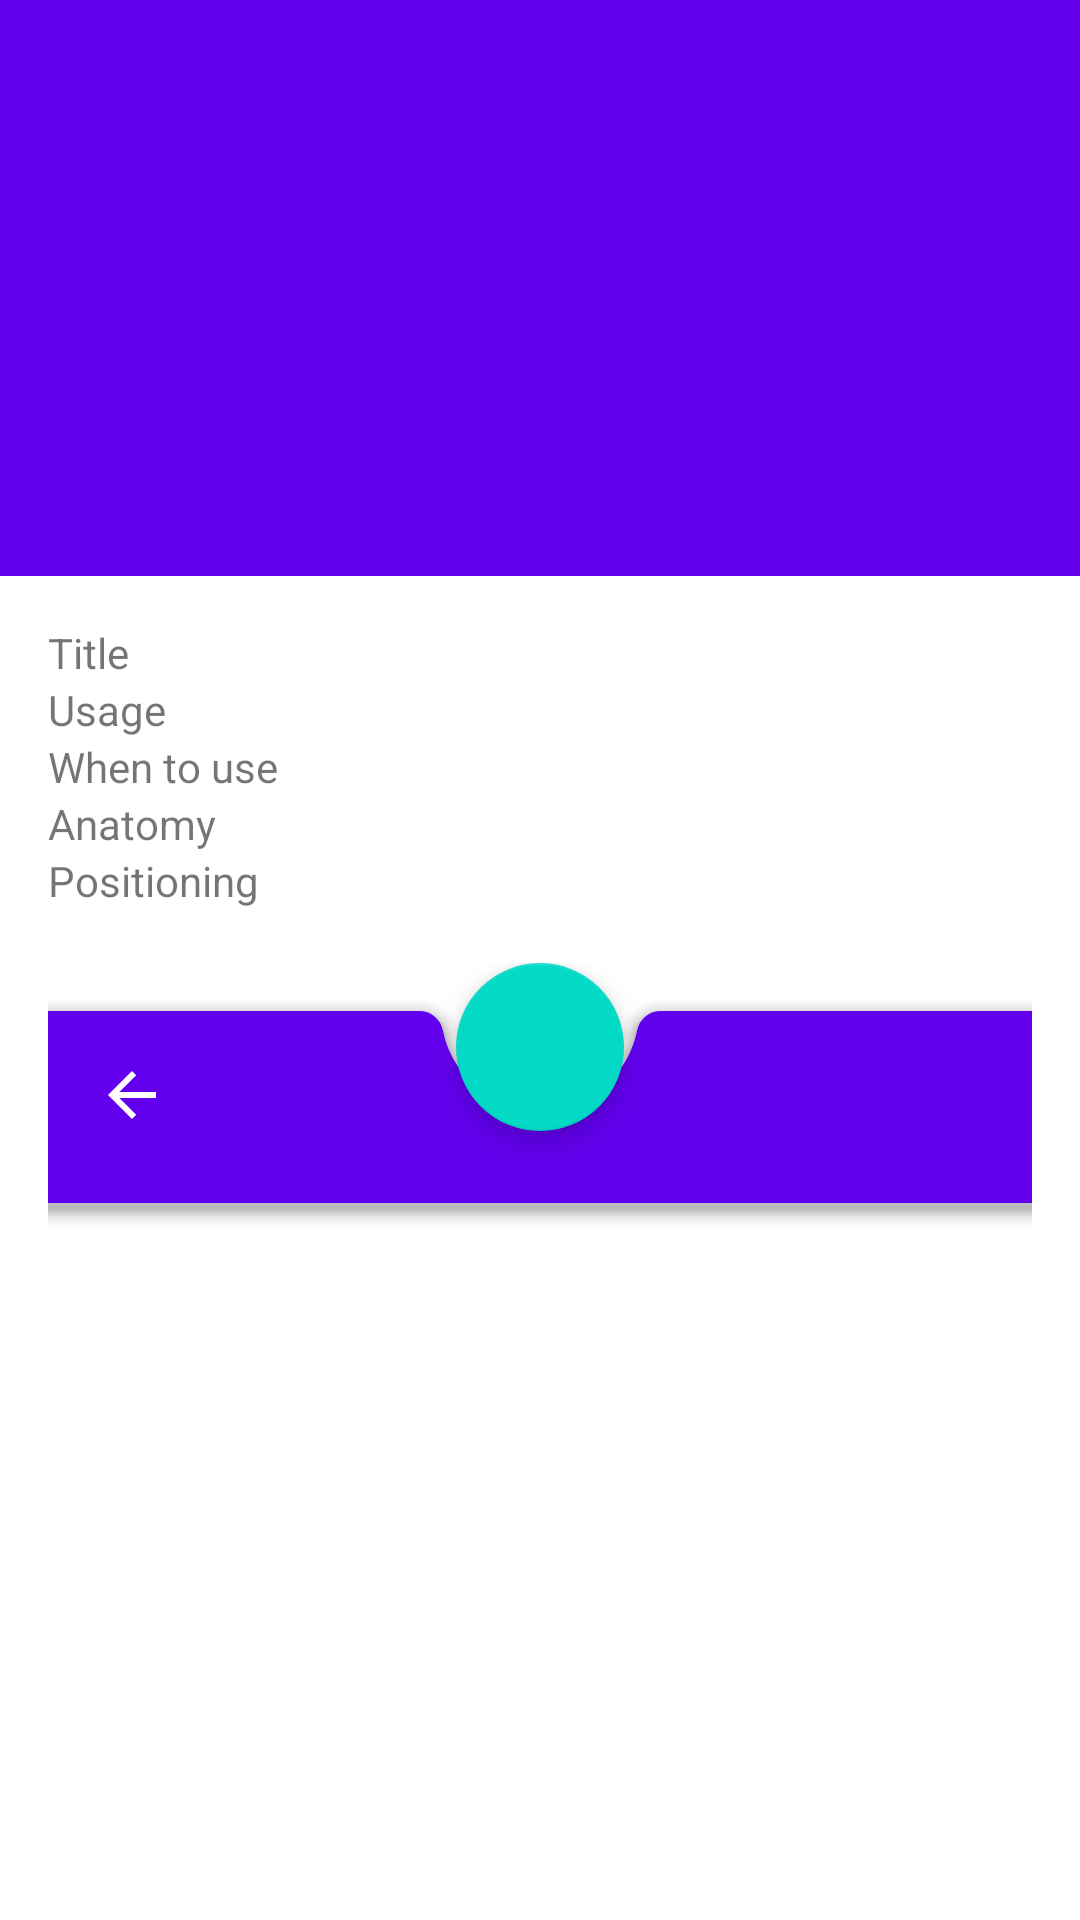

Write the Android layout XML for this screen, with the resource values it uses.
<!-- AndroidManifest.xml: application theme AppTheme -->
<!-- res/layout/activity_app_bar_bottom.xml -->
<?xml version="1.0" encoding="utf-8"?>
<androidx.coordinatorlayout.widget.CoordinatorLayout

    xmlns:android="http://schemas.android.com/apk/res/android"
    xmlns:app="http://schemas.android.com/apk/res-auto"
    xmlns:tools="http://schemas.android.com/tools"
    android:id="@+id/coordinator"
    android:layout_width="match_parent"
    android:layout_height="match_parent"
    android:fitsSystemWindows="true">
    <include
        android:id="@+id/app_bar_container"
        layout="@layout/app_bar_demo"/>

    <androidx.core.widget.NestedScrollView
        android:id="@+id/scroll_view"
        android:layout_width="match_parent"
        android:layout_height="wrap_content"
        android:layout_marginStart="@dimen/margin_medium"
        android:layout_marginEnd="@dimen/margin_medium"
        app:layout_behavior="com.google.android.material.appbar.AppBarLayout$ScrollingViewBehavior">

        <LinearLayout
            android:layout_width="match_parent"
            android:layout_height="match_parent"
            android:layout_marginTop="@dimen/margin_medium"
            android:orientation="vertical">

            <TextView
                android:id="@+id/text_view_span_title"
                android:layout_width="match_parent"
                android:layout_height="wrap_content"
                android:text="Title"
                tools:ignore="HardcodedText" />

            <TextView
                android:id="@+id/text_view_span_usage"
                android:layout_width="match_parent"
                android:layout_height="wrap_content"
                android:text="Usage"
                tools:ignore="HardcodedText" />

            <TextView
                android:id="@+id/text_view_span_when_to_use"
                android:layout_width="match_parent"
                android:layout_height="wrap_content"
                android:text="When to use"
                tools:ignore="HardcodedText" />

            <TextView
                android:id="@+id/text_view_span_anatomy"
                android:layout_width="match_parent"
                android:layout_height="wrap_content"
                android:text="Anatomy"
                tools:ignore="HardcodedText" />

            <TextView
                android:id="@+id/text_view_span_positioning"
                android:layout_width="match_parent"
                android:layout_height="wrap_content"
                android:text="Positioning"
                tools:ignore="HardcodedText" />

            <androidx.coordinatorlayout.widget.CoordinatorLayout
                android:id="@+id/coordinatorLayout"
                android:layout_width="match_parent"
                android:layout_height="180dp"
                android:layout_marginTop="18dp"
                android:fitsSystemWindows="false">


                <com.google.android.material.bottomappbar.BottomAppBar
                    android:id="@+id/bottom_app_bar"
                    android:layout_width="match_parent"
                    android:layout_height="@dimen/card_height"
                    android:layout_gravity="bottom"
                    android:layout_marginTop="16dp"
                    app:backgroundTint="@color/colorPrimary"
                    app:fabAlignmentMode="center"
                    app:layout_anchor="@+id/bottom_app_bar"
                    app:layout_anchorGravity="top|center"
                    app:navigationIcon="@drawable/abc_vector_test"/>

                <com.google.android.material.floatingactionbutton.FloatingActionButton
                    android:id="@+id/fab"
                    android:layout_width="wrap_content"
                    android:layout_height="match_parent"
                    android:layout_marginEnd="2dp"
                    android:src="@drawable/ic_expand_less_black_24dp"
                    app:layout_anchor="@id/bottom_app_bar" />

            </androidx.coordinatorlayout.widget.CoordinatorLayout>

        </LinearLayout>
    </androidx.core.widget.NestedScrollView>
</androidx.coordinatorlayout.widget.CoordinatorLayout>
<!-- res/layout/app_bar_demo.xml (included above) -->
<?xml version="1.0" encoding="utf-8"?>
<com.google.android.material.appbar.AppBarLayout
    xmlns:android="http://schemas.android.com/apk/res/android"
    xmlns:app="http://schemas.android.com/apk/res-auto"
    android:id="@+id/app_bar"
    android:layout_width="match_parent"
    android:layout_height="@dimen/banner_height"
    android:fitsSystemWindows="true"
    app:liftOnScroll="true">

    <com.google.android.material.appbar.CollapsingToolbarLayout
        android:layout_width="match_parent"
        android:layout_height="match_parent"
        android:fitsSystemWindows="true"
        app:expandedTitleTextAppearance="@style/TextAppearance.App.CollapsingToolbar.Expanded"
        app:collapsedTitleTextAppearance="@style/TextAppearance.App.CollapsingToolbar.Collapsed"
        app:layout_scrollFlags="scroll|exitUntilCollapsed|snap"
        app:contentScrim="?attr/colorPrimary"
        app:statusBarScrim="?attr/colorPrimaryVariant">

        <ImageView
            android:id="@+id/image_view_banner"
            android:layout_width="match_parent"
            android:layout_height="match_parent"
            android:scaleType="centerCrop"
            android:fitsSystemWindows="true"
            android:contentDescription="@string/banner_description" />

        <com.google.android.material.appbar.MaterialToolbar
            android:id="@+id/toolbar"
            style="@style/Widget.MaterialComponents.Toolbar.Primary"
            android:layout_width="match_parent"
            android:layout_height="?attr/actionBarSize"
            android:background="@android:color/transparent"
            android:elevation="0dp"
            android:theme="@style/ThemeOverlay.MaterialComponents.Dark.ActionBar"
            app:popupTheme="@style/ThemeOverlay.MaterialComponents.Light"
            app:layout_collapseMode="pin"/>

    </com.google.android.material.appbar.CollapsingToolbarLayout>

</com.google.android.material.appbar.AppBarLayout>
<!-- resources referenced by this layout -->
<resources>
  <color name="colorPrimary">#6200EE</color>
  <dimen name="banner_height">192dp</dimen>
  <dimen name="card_height">64dp</dimen>
  <dimen name="margin_medium">16dp</dimen>
  <string name="banner_description">Material Component Banner</string>
  <style name="TextAppearance.App.CollapsingToolbar.Collapsed" parent="TextAppearance.MaterialComponents.Headline6">
          <item name="android:textColor">?attr/colorOnPrimary</item>
      </style>
  <style name="TextAppearance.App.CollapsingToolbar.Expanded" parent="TextAppearance.MaterialComponents.Headline5">
          <item name="android:textColor">@android:color/transparent</item>
          <item name="android:textSize">0sp</item>
  
  
      </style>
  <style name="AppTheme" parent="Theme.MaterialComponents.Light.NoActionBar">
          
          <item name="android:windowTranslucentStatus">true</item>
          
          <item name="colorPrimary">@color/colorPrimary</item>
          <item name="colorPrimaryDark">@color/colorPrimaryDark</item>
          <item name="colorAccent">@color/colorAccent</item>
      </style>
  <color name="colorPrimaryDark">#3700B3</color>
  <color name="colorAccent">#03DAC5</color>
</resources>
